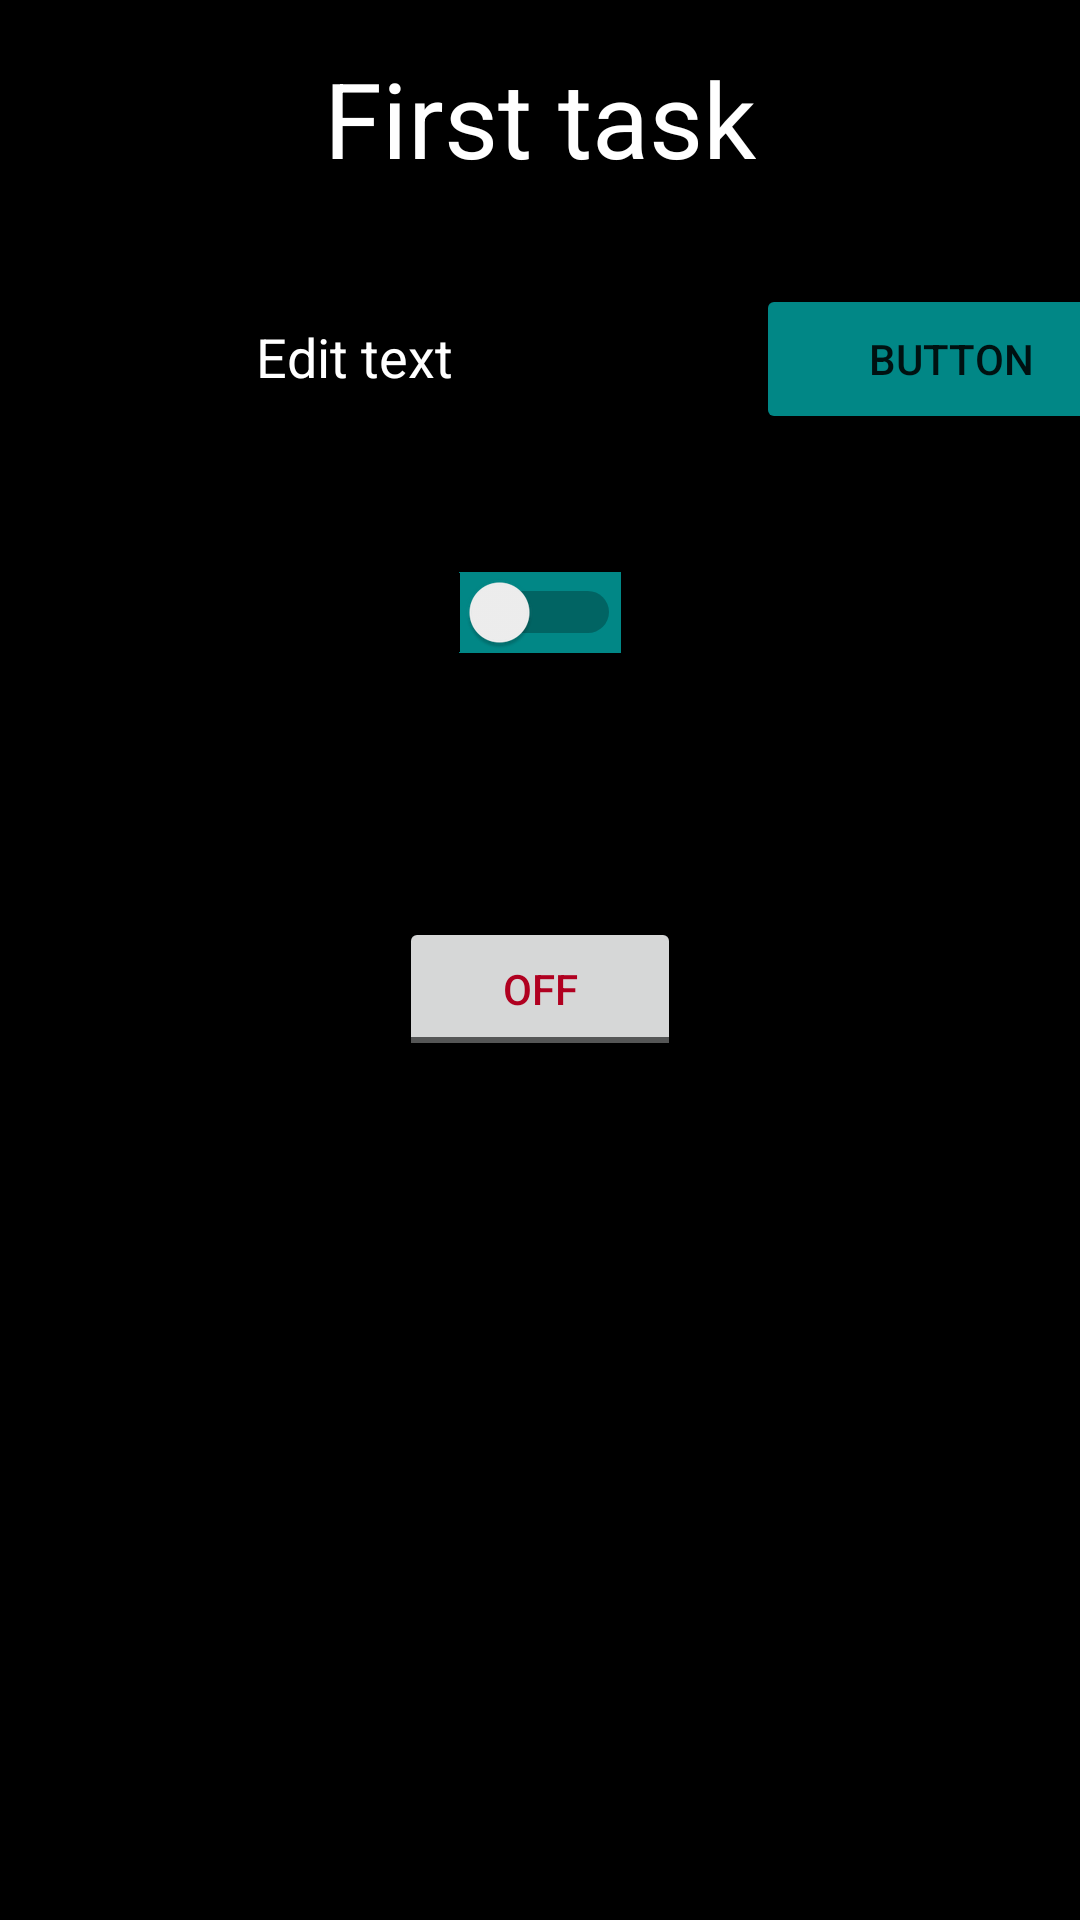

This screen was rendered from an Android layout file. Write that file and the resources it references.
<!-- AndroidManifest.xml: application theme Theme.GitProjectRepeat -->
<!-- res/layout/activity_main.xml -->
<?xml version="1.0" encoding="utf-8"?>
<LinearLayout xmlns:android="http://schemas.android.com/apk/res/android"
    xmlns:app="http://schemas.android.com/apk/res-auto"
    xmlns:tools="http://schemas.android.com/tools"
    android:layout_width="match_parent"
    android:layout_height="match_parent"
    android:background="@color/black"
    android:orientation="vertical">

    <TextView
        android:layout_width="wrap_content"
        android:layout_height="wrap_content"
        android:layout_gravity="center"
        android:layout_margin="16dp"
        android:gravity="center"
        android:text="First task"
        android:textColor="@color/white"
        android:textSize="35sp" />

    <LinearLayout
        android:layout_width="match_parent"
        android:layout_height="wrap_content"
        android:orientation="horizontal">

        <EditText
            android:layout_width="200dp"
            android:layout_height="wrap_content"
            android:layout_margin="18dp"
            android:gravity="center"
            android:hint="Edit text"
            android:textColor="@color/white"
            android:textColorHint="@color/white" />

        <Button
            android:layout_width="130dp"
            android:layout_height="50dp"
            android:layout_gravity="center"
            android:layout_margin="16dp"
            android:backgroundTint="@color/teal_700"
            android:text="button" />

    </LinearLayout>

    <LinearLayout
        android:layout_width="wrap_content"
        android:layout_height="wrap_content"
        android:layout_gravity="center"
        android:orientation="vertical">

        <Switch
            android:layout_width="wrap_content"
            android:layout_height="wrap_content"
            android:layout_margin="30dp"
            android:background="@color/teal_700"
            tools:ignore="UseSwitchCompatOrMaterialXml" />

        <CheckBox
            android:layout_width="wrap_content"
            android:layout_height="wrap_content"
            android:layout_gravity="center" />

        <ToggleButton
            android:layout_width="match_parent"
            android:layout_height="wrap_content"
            android:layout_gravity="top"
            android:layout_margin="10dp"
            android:textColor="@color/design_default_color_error" />

    </LinearLayout>

</LinearLayout>
<!-- resources referenced by this layout -->
<resources>
  <style name="Theme.GitProjectRepeat" parent="Theme.MaterialComponents.DayNight.DarkActionBar">
          
          <item name="colorPrimary">@color/purple_500</item>
          <item name="colorPrimaryVariant">@color/purple_700</item>
          <item name="colorOnPrimary">@color/white</item>
          
          <item name="colorSecondary">@color/teal_200</item>
          <item name="colorSecondaryVariant">@color/teal_700</item>
          <item name="colorOnSecondary">@color/black</item>
          
          <item name="android:statusBarColor" tools:targetApi="l">?attr/colorPrimaryVariant</item>
          
      </style>
  <!-- not gathered from this repository: default colours our renderer supplied (Android Studio template values) -->
  <color name="purple_500">#FF6200EE</color>
  <color name="purple_700">#FF3700B3</color>
  <color name="teal_200">#FF03DAC5</color>
  <color name="teal_700">#FF018786</color>
  <color name="black">#FF000000</color>
  <color name="white">#FFFFFFFF</color>
</resources>
